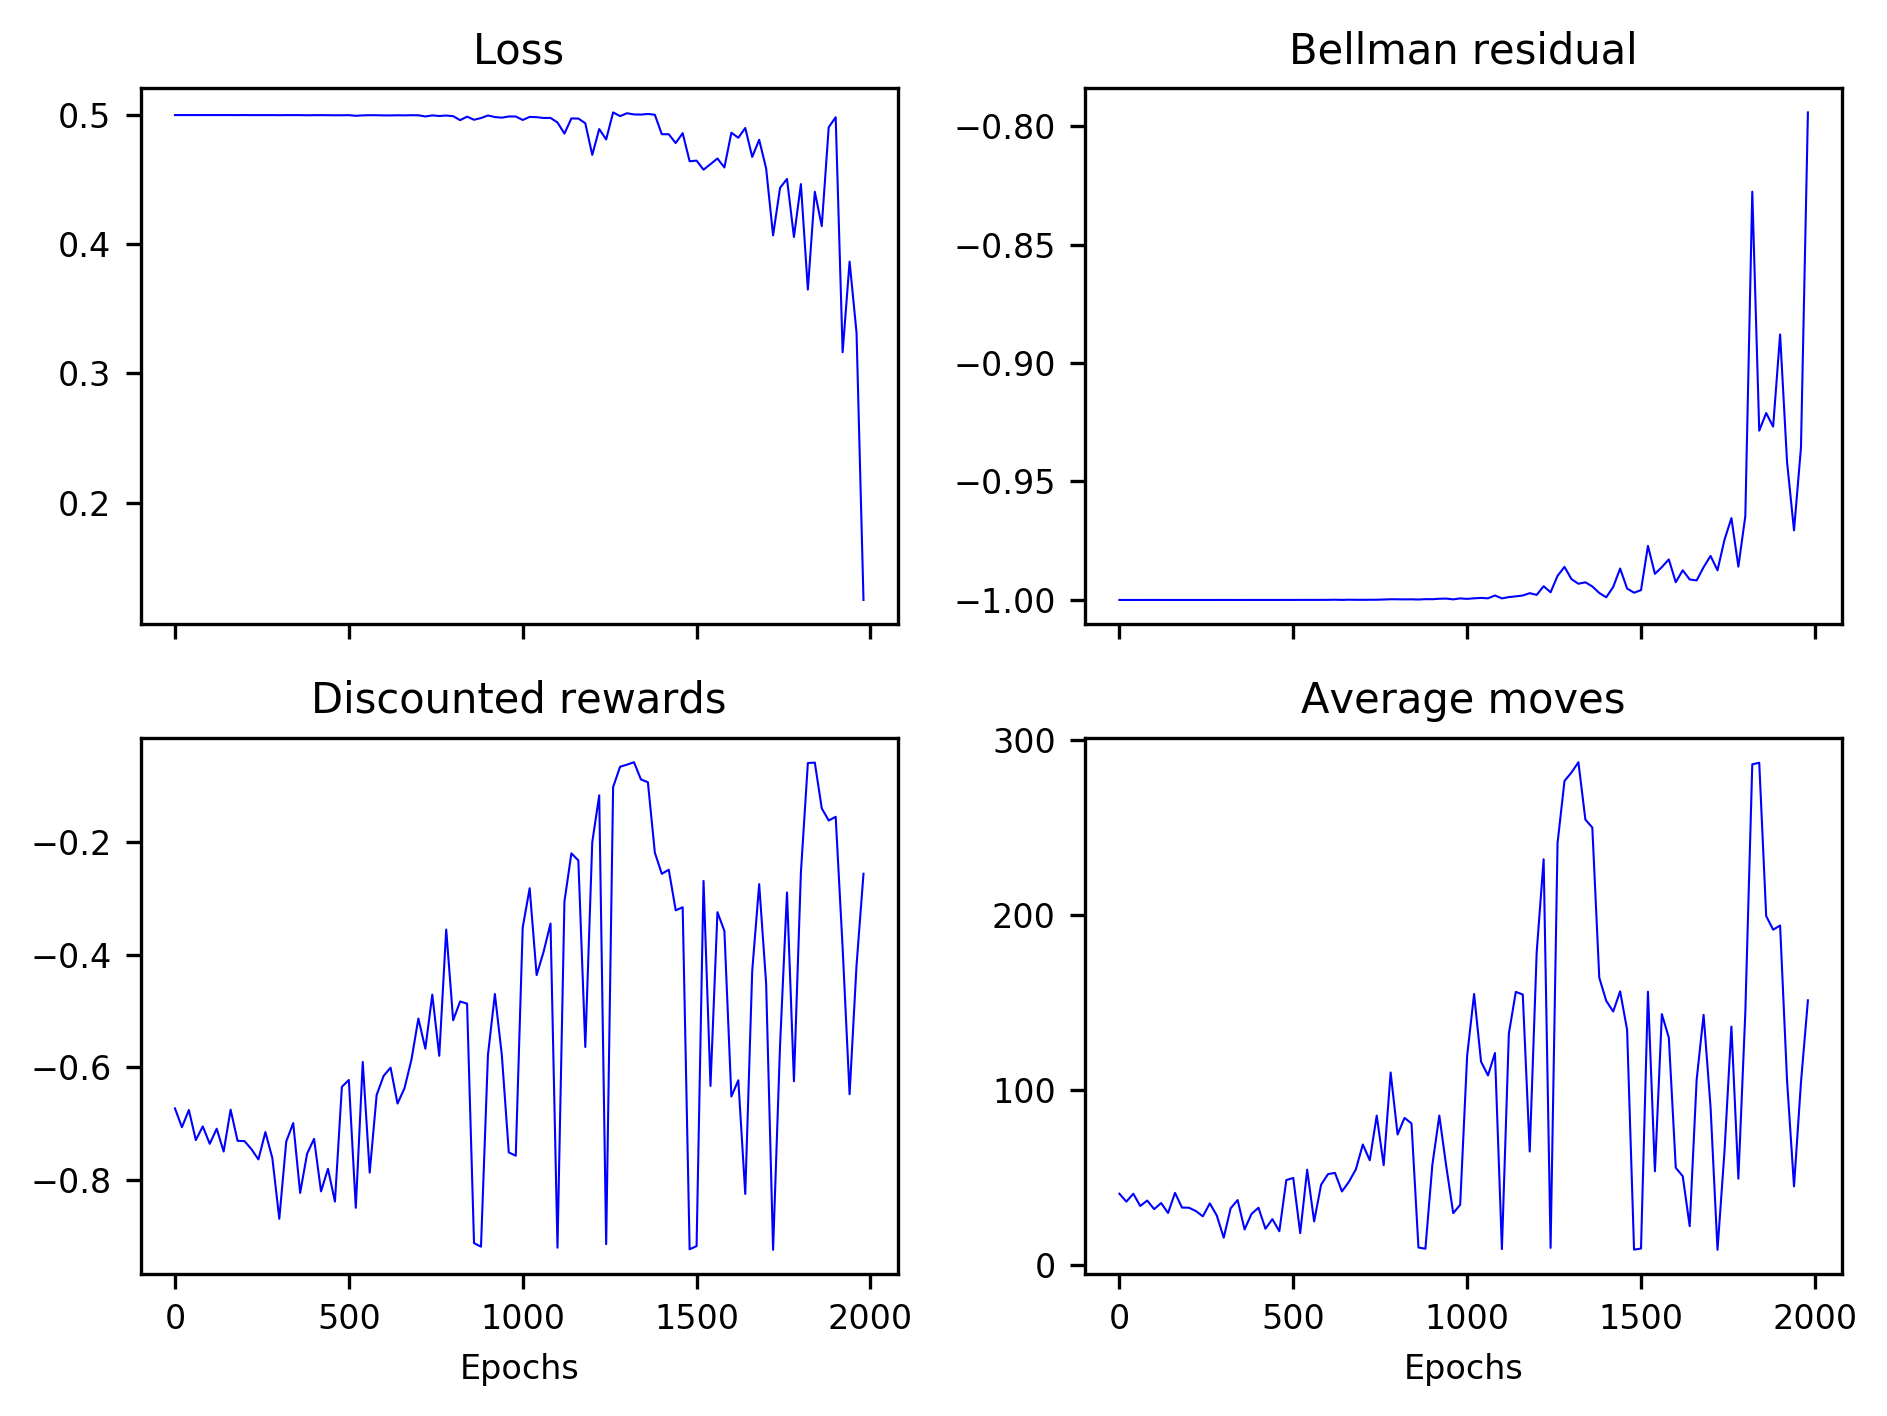

The data file committed next to this chart (first rows):
0.50000, 0.50000, 0.50000, 0.50000, 0.50000, 0.50000, 0.50000, 0.50000, 0.50000, 0.50000, 0.50000, 0.50000, 0.50000, 0.50000, 0.50000, 0.50000, 0.50000, 0.50000, 0.50000, 0.50000, 0.50000, 0.50000, 0.50000, 0.50000
-1, -1, -1, -1, -1, -1, -1, -1, -1, -1, -1, -1, -1, -1, -1, -1, -1, -1, -1, -1, -1, -1, -1, -1
-0.6727, -0.6277, -0.6499, -0.6244, -0.6485, -0.6501, -0.5464, -0.7083, -0.6224, -0.689, -0.6836, -0.6641, -0.6561, -0.6903, -0.6974, -0.6712, -0.7161, -0.6206, -0.6872, -0.6857, -0.7061, -0.6611, -0.6822, -0.6222
40.9, 49.2, 44.7, 48.6, 46.2, 44.5, 63.5, 37.6, 51.8, 38.6, 40.2, 42.9, 44.4, 38.5, 37.5, 42.1, 34.7, 49.5, 39.4, 39.3, 36.4, 42.6, 40.7, 50.3
